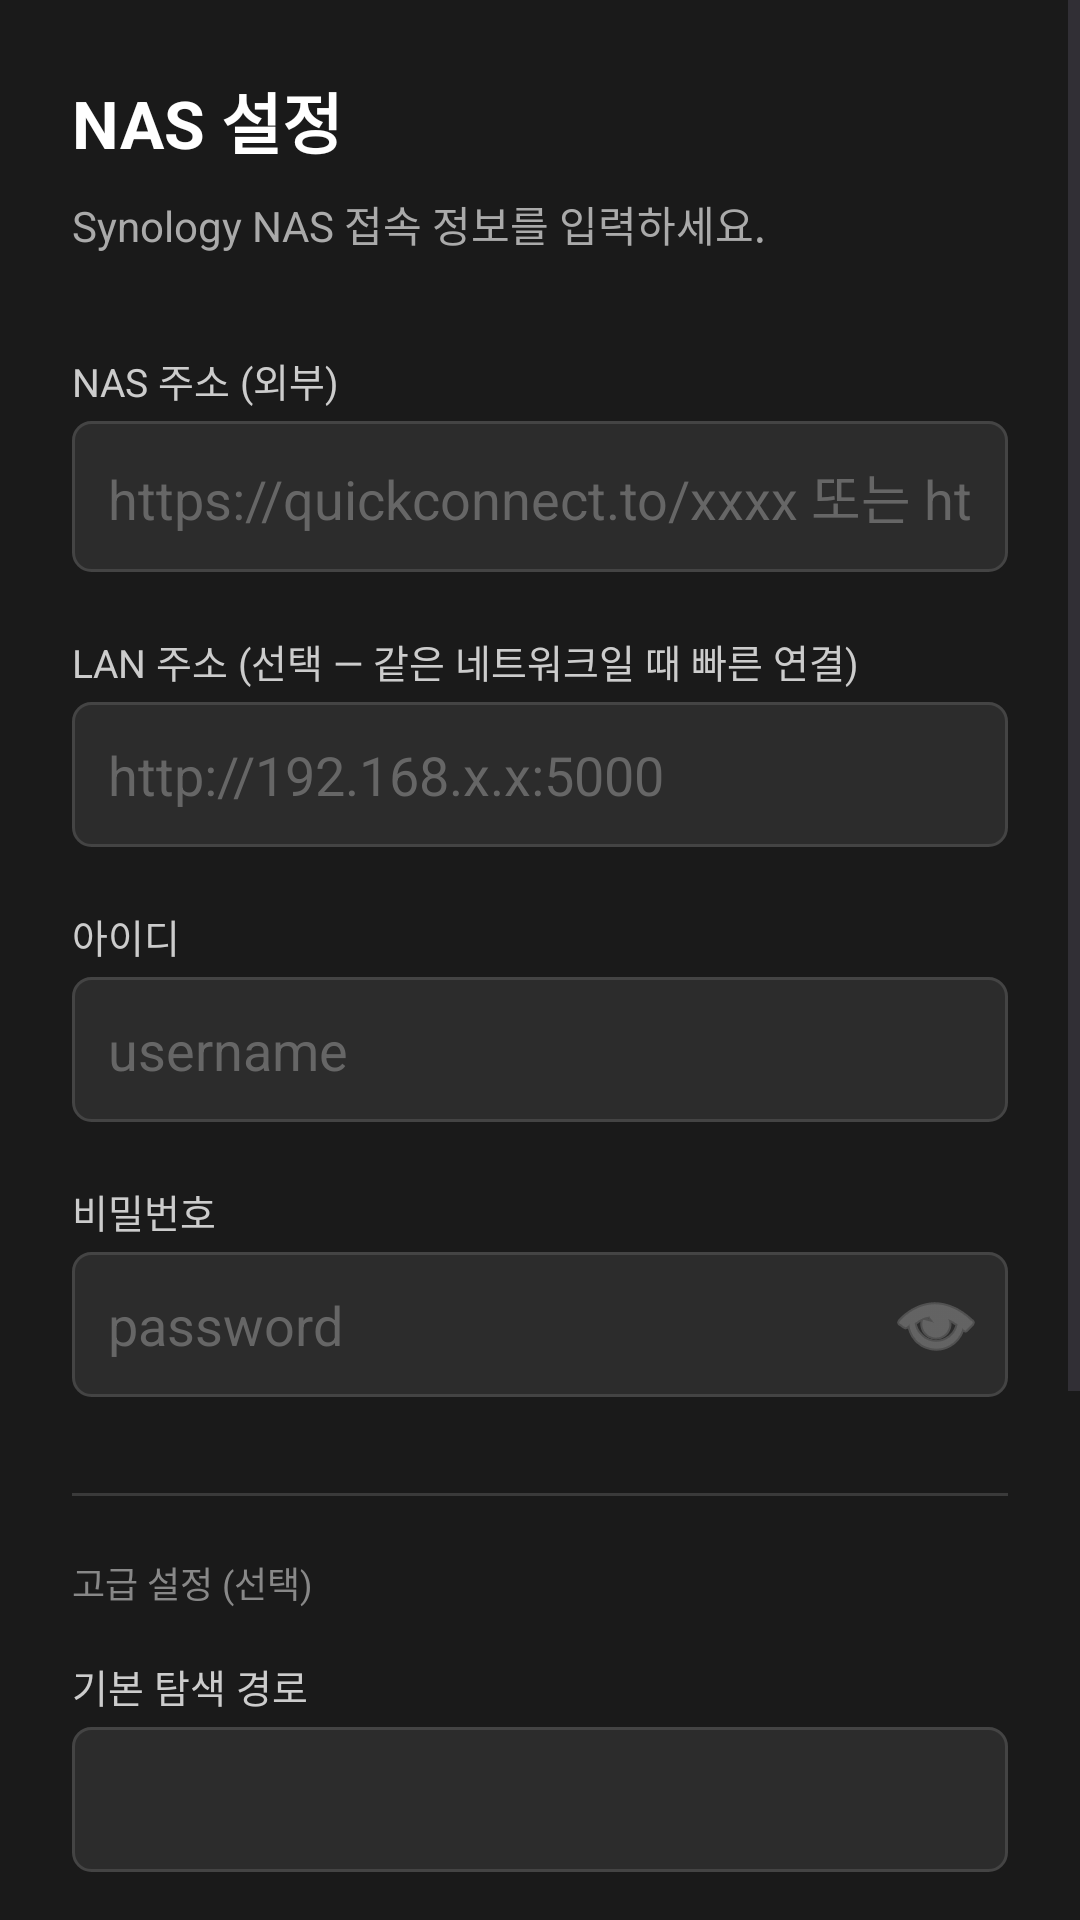

The Android layout XML behind this screen, and the referenced resources:
<!-- AndroidManifest.xml: application theme Theme.Minseo21 -->
<!-- res/layout/activity_nas_setup.xml -->
<?xml version="1.0" encoding="utf-8"?>
<ScrollView xmlns:android="http://schemas.android.com/apk/res/android"
    android:layout_width="match_parent"
    android:layout_height="match_parent"
    android:background="#1A1A1A"
    android:fitsSystemWindows="true">

    <LinearLayout
        android:layout_width="match_parent"
        android:layout_height="wrap_content"
        android:orientation="vertical"
        android:padding="24dp">

        
        <TextView
            android:layout_width="wrap_content"
            android:layout_height="wrap_content"
            android:text="NAS 설정"
            android:textColor="#FFFFFF"
            android:textSize="22sp"
            android:textStyle="bold"
            android:layout_marginBottom="8dp" />

        <TextView
            android:layout_width="wrap_content"
            android:layout_height="wrap_content"
            android:text="Synology NAS 접속 정보를 입력하세요."
            android:textColor="#AAAAAA"
            android:textSize="14sp"
            android:layout_marginBottom="32dp" />

        
        <TextView
            android:layout_width="wrap_content"
            android:layout_height="wrap_content"
            android:text="NAS 주소 (외부)"
            android:textColor="#CCCCCC"
            android:textSize="13sp"
            android:layout_marginBottom="4dp" />

        <EditText
            android:id="@+id/etBaseUrl"
            android:layout_width="match_parent"
            android:layout_height="wrap_content"
            android:hint="https://quickconnect.to/xxxx 또는 https://xxxx.quickconnect.to"
            android:inputType="textUri"
            android:textColor="#FFFFFF"
            android:textColorHint="#666666"
            android:background="@drawable/edit_text_bg"
            android:padding="12dp"
            android:layout_marginBottom="20dp" />

        
        <TextView
            android:layout_width="wrap_content"
            android:layout_height="wrap_content"
            android:text="LAN 주소 (선택 — 같은 네트워크일 때 빠른 연결)"
            android:textColor="#CCCCCC"
            android:textSize="13sp"
            android:layout_marginBottom="4dp" />

        <EditText
            android:id="@+id/etLanUrl"
            android:layout_width="match_parent"
            android:layout_height="wrap_content"
            android:hint="http://192.168.x.x:5000"
            android:inputType="textUri"
            android:textColor="#FFFFFF"
            android:textColorHint="#666666"
            android:background="@drawable/edit_text_bg"
            android:padding="12dp"
            android:layout_marginBottom="20dp" />

        
        <TextView
            android:layout_width="wrap_content"
            android:layout_height="wrap_content"
            android:text="아이디"
            android:textColor="#CCCCCC"
            android:textSize="13sp"
            android:layout_marginBottom="4dp" />

        <EditText
            android:id="@+id/etUser"
            android:layout_width="match_parent"
            android:layout_height="wrap_content"
            android:hint="username"
            android:inputType="text"
            android:textColor="#FFFFFF"
            android:textColorHint="#666666"
            android:background="@drawable/edit_text_bg"
            android:padding="12dp"
            android:layout_marginBottom="20dp" />

        
        <TextView
            android:layout_width="wrap_content"
            android:layout_height="wrap_content"
            android:text="비밀번호"
            android:textColor="#CCCCCC"
            android:textSize="13sp"
            android:layout_marginBottom="4dp" />

        <FrameLayout
            android:layout_width="match_parent"
            android:layout_height="wrap_content"
            android:layout_marginBottom="32dp">

            <EditText
                android:id="@+id/etPass"
                android:layout_width="match_parent"
                android:layout_height="wrap_content"
                android:hint="password"
                android:inputType="textPassword"
                android:textColor="#FFFFFF"
                android:textColorHint="#666666"
                android:background="@drawable/edit_text_bg"
                android:padding="12dp"
                android:paddingEnd="48dp" />

            <ImageButton
                android:id="@+id/btnTogglePass"
                android:layout_width="40dp"
                android:layout_height="40dp"
                android:layout_gravity="end|center_vertical"
                android:layout_marginEnd="4dp"
                android:background="?attr/selectableItemBackgroundBorderless"
                android:src="@android:drawable/ic_menu_view"
                android:tint="#888888"
                android:contentDescription="비밀번호 표시/숨기기" />
        </FrameLayout>

        
        <View
            android:layout_width="match_parent"
            android:layout_height="1dp"
            android:background="#3A3A3A"
            android:layout_marginBottom="20dp" />

        <TextView
            android:layout_width="wrap_content"
            android:layout_height="wrap_content"
            android:text="고급 설정 (선택)"
            android:textColor="#888888"
            android:textSize="12sp"
            android:layout_marginBottom="16dp" />

        
        <TextView
            android:layout_width="wrap_content"
            android:layout_height="wrap_content"
            android:text="기본 탐색 경로"
            android:textColor="#CCCCCC"
            android:textSize="13sp"
            android:layout_marginBottom="4dp" />

        <EditText
            android:id="@+id/etBasePath"
            android:layout_width="match_parent"
            android:layout_height="wrap_content"
            android:inputType="textUri"
            android:textColor="#FFFFFF"
            android:textColorHint="#666666"
            android:background="@drawable/edit_text_bg"
            android:padding="12dp"
            android:layout_marginBottom="20dp" />

        
        <TextView
            android:layout_width="wrap_content"
            android:layout_height="wrap_content"
            android:text="위치 저장 폴더"
            android:textColor="#CCCCCC"
            android:textSize="13sp"
            android:layout_marginBottom="4dp" />

        <EditText
            android:id="@+id/etPosDir"
            android:layout_width="match_parent"
            android:layout_height="wrap_content"
            android:inputType="textUri"
            android:textColor="#FFFFFF"
            android:textColorHint="#666666"
            android:background="@drawable/edit_text_bg"
            android:padding="12dp"
            android:layout_marginBottom="32dp" />

        
        <Button
            android:id="@+id/btnTest"
            android:layout_width="match_parent"
            android:layout_height="wrap_content"
            android:text="연결 테스트"
            android:backgroundTint="#4A90D9"
            android:textColor="#FFFFFF"
            android:layout_marginBottom="16dp" />

        
        <TextView
            android:id="@+id/tvResult"
            android:layout_width="wrap_content"
            android:layout_height="wrap_content"
            android:layout_gravity="center_horizontal"
            android:layout_marginBottom="16dp"
            android:textSize="14sp"
            android:visibility="gone" />

        
        <Button
            android:id="@+id/btnSave"
            android:layout_width="match_parent"
            android:layout_height="wrap_content"
            android:text="저장"
            android:backgroundTint="#2ECC71"
            android:textColor="#FFFFFF"
            android:enabled="false"
            android:alpha="0.5" />

    </LinearLayout>

</ScrollView>
<!-- resources referenced by this layout -->
<resources>
  <!-- drawable edit_text_bg (drawable) -->
  <?xml version="1.0" encoding="utf-8"?>
  <shape xmlns:android="http://schemas.android.com/apk/res/android">
      <solid android:color="#2C2C2C" />
      <stroke android:width="1dp" android:color="#444444" />
      <corners android:radius="6dp" />
  </shape>
  <style name="Theme.Minseo21" parent="Base.Theme.Minseo21" />
  <style name="Base.Theme.Minseo21" parent="Theme.Material3.DayNight.NoActionBar">
          
          
      </style>
</resources>
